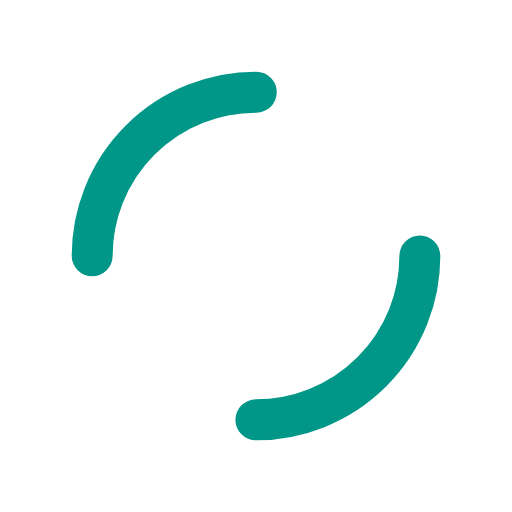
t = 0.00 s
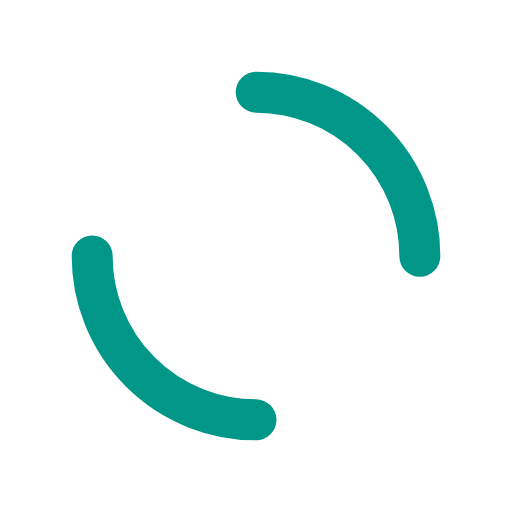
t = 0.25 s
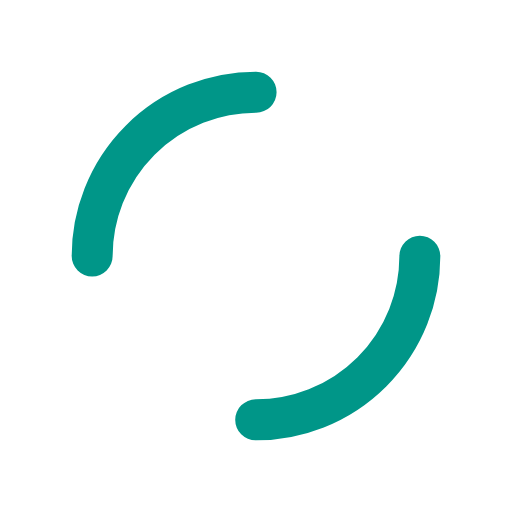
t = 0.50 s
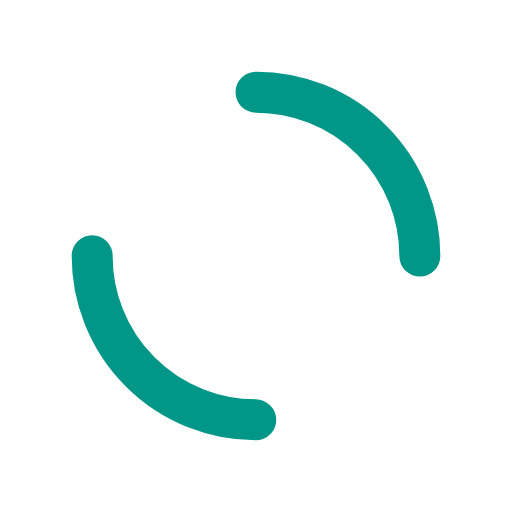
t = 0.75 s

The animated SVG that drew these frames (rendered in a browser with its animation timeline set to each time). Animation: 1 SMIL element (animateTransform=1); one cycle of 1.00 s, repeats indefinitely.

<?xml version="1.0" encoding="utf-8"?>
<svg xmlns="http://www.w3.org/2000/svg" xmlns:xlink="http://www.w3.org/1999/xlink" style="margin: auto; background: none; display: block; shape-rendering: auto;" width="96px" height="96px" viewBox="0 0 100 100" preserveAspectRatio="xMidYMid">
<circle cx="50" cy="50" r="32" stroke-width="8" stroke="#009688" stroke-dasharray="50.26548245743669 50.26548245743669" fill="none" stroke-linecap="round">
  <animateTransform attributeName="transform" type="rotate" repeatCount="indefinite" dur="1s" keyTimes="0;1" values="0 50 50;360 50 50"></animateTransform>
</circle>
<!-- [ldio] generated by https://loading.io/ --></svg>